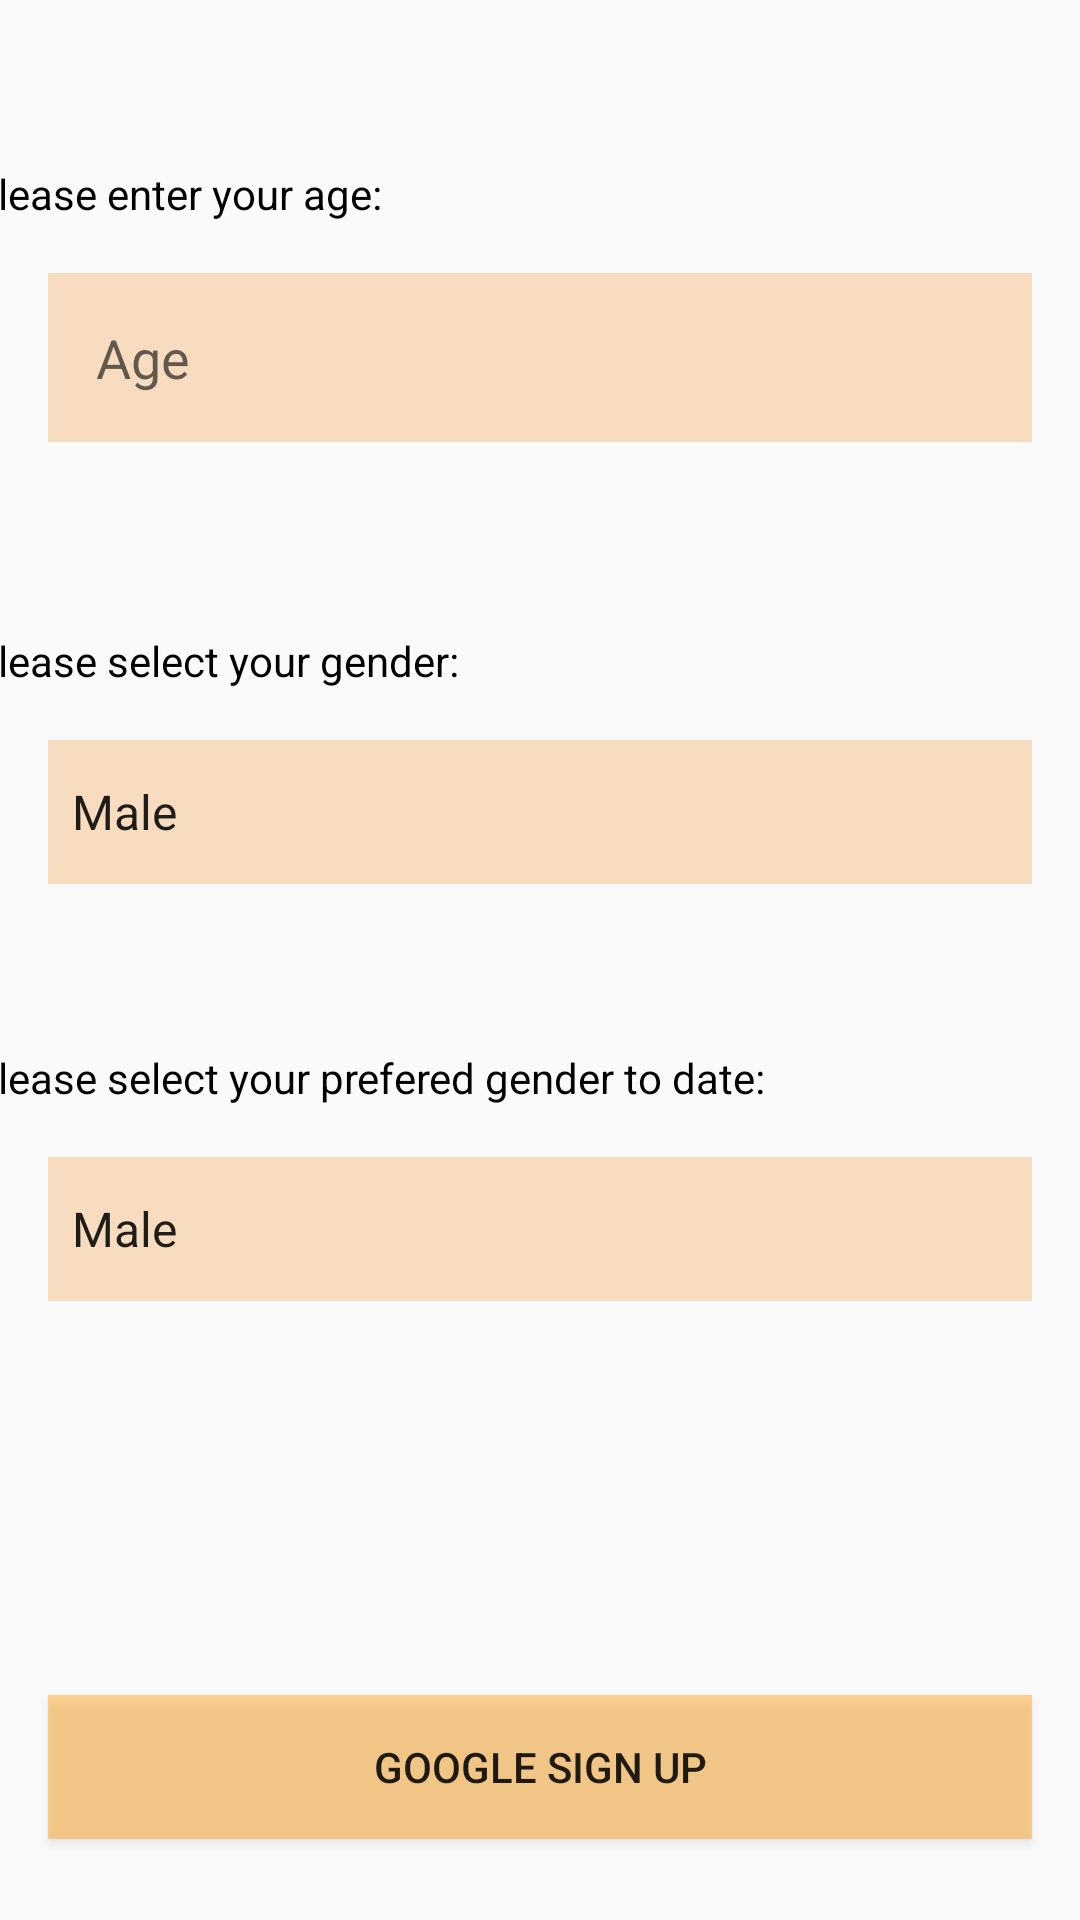

Here is an Android app screen rendered from its layout file. Give the layout XML and the strings, colors and styles it references.
<!-- AndroidManifest.xml: application theme Theme.PhoneApplication -->
<!-- res/layout/activity_registration.xml -->
<?xml version="1.0" encoding="utf-8"?>
<androidx.constraintlayout.widget.ConstraintLayout xmlns:android="http://schemas.android.com/apk/res/android"
    xmlns:app="http://schemas.android.com/apk/res-auto"
    xmlns:tools="http://schemas.android.com/tools"
    android:layout_width="match_parent"
    android:layout_height="match_parent"
    tools:context=".registration">

    <EditText
        android:id="@+id/ageEditText"
        android:layout_width="0dp"
        android:layout_height="wrap_content"
        android:layout_marginHorizontal="16dp"
        android:layout_marginTop="64dp"
        android:layout_marginBottom="8dp"
        android:background="#F7DCC0"
        android:hint="Age"
        android:inputType="number"
        android:padding="16dp"
        app:layout_constraintBottom_toTopOf="@+id/genderSpinner"
        app:layout_constraintEnd_toEndOf="parent"
        app:layout_constraintStart_toStartOf="parent"
        app:layout_constraintTop_toTopOf="parent" />

    <Spinner
        android:id="@+id/genderSpinner"
        android:layout_width="0dp"
        android:layout_height="wrap_content"
        android:layout_marginHorizontal="16dp"
        android:layout_marginTop="64dp"
        android:entries="@array/gender_options"
        android:minHeight="48dp"
        android:background="#F7DCC0"
        android:prompt="@string/gender_prompt"
        app:layout_constraintBottom_toTopOf="@id/preferredGenderSpinner"
        app:layout_constraintEnd_toEndOf="parent"
        app:layout_constraintStart_toStartOf="parent"
        app:layout_constraintTop_toBottomOf="@+id/ageEditText" />

    <Spinner
        android:id="@+id/preferredGenderSpinner"
        android:layout_width="0dp"
        android:layout_height="wrap_content"
        android:layout_marginHorizontal="16dp"
        android:layout_marginTop="64dp"
        android:entries="@array/gender_options"
        android:minHeight="48dp"
        android:background="#F7DCC0"
        android:prompt="@string/preferred_gender_prompt"
        app:layout_constraintBottom_toTopOf="@id/gSignInBtn"
        app:layout_constraintEnd_toEndOf="parent"
        app:layout_constraintStart_toStartOf="parent"
        app:layout_constraintTop_toBottomOf="@id/genderSpinner" />

    <Button
        android:id="@+id/gSignInBtn"
        android:layout_width="0dp"
        android:layout_height="wrap_content"
        android:layout_marginHorizontal="16dp"
        android:layout_marginTop="104dp"
        android:background="#6BFF9800"
        android:text="Google Sign Up"
        app:layout_constraintBottom_toBottomOf="parent"
        app:layout_constraintEnd_toEndOf="parent"
        app:layout_constraintStart_toStartOf="parent"
        app:layout_constraintTop_toBottomOf="@id/preferredGenderSpinner" />

    <TextView
        android:id="@+id/textGender"
        android:layout_width="380dp"
        android:layout_height="36dp"
        android:text="Please select your gender: "
        android:textColor="@color/black"
        app:layout_constraintBottom_toTopOf="@+id/genderSpinner"
        app:layout_constraintEnd_toEndOf="parent"
        app:layout_constraintHorizontal_bias="0.516"
        app:layout_constraintStart_toStartOf="parent"
        app:layout_constraintTop_toBottomOf="@+id/ageEditText"
        app:layout_constraintVertical_bias="1.0" />

    <TextView
        android:id="@+id/textPrefered"
        android:layout_width="380dp"
        android:layout_height="36dp"
        android:text="Please select your prefered gender to date: "
        android:textColor="@color/black"
        app:layout_constraintBottom_toTopOf="@+id/preferredGenderSpinner"
        app:layout_constraintEnd_toEndOf="parent"
        app:layout_constraintHorizontal_bias="0.516"
        app:layout_constraintStart_toStartOf="parent"
        app:layout_constraintTop_toBottomOf="@+id/genderSpinner"
        app:layout_constraintVertical_bias="1.0" />

    <TextView
        android:id="@+id/textAge"
        android:layout_width="380dp"
        android:layout_height="36dp"
        android:text="Please enter your age: "
        android:textColor="@color/black"
        app:layout_constraintBottom_toTopOf="@+id/ageEditText"
        app:layout_constraintEnd_toEndOf="parent"
        app:layout_constraintHorizontal_bias="0.516"
        app:layout_constraintStart_toStartOf="parent"
        app:layout_constraintTop_toTopOf="parent"
        app:layout_constraintVertical_bias="1.0" />


</androidx.constraintlayout.widget.ConstraintLayout>
<!-- resources referenced by this layout -->
<resources>
  <string-array name="gender_options">
          <item>Male</item>
          <item>Female</item>
          <item>Other</item>
      </string-array>
  <string name="gender_prompt">Select your gender</string>
  <string name="preferred_gender_prompt">Select your preferred gender:</string>
  <style name="Theme.PhoneApplication" parent="Theme.AppCompat.Light.NoActionBar">
          
          <item name="colorPrimary">@color/purple_500</item>
          <item name="colorPrimaryVariant">@color/purple_700</item>
          <item name="colorOnPrimary">@color/white</item>
          
          <item name="colorSecondary">@color/teal_200</item>
          <item name="colorSecondaryVariant">@color/teal_700</item>
          <item name="colorOnSecondary">@color/black</item>
          
          <item name="android:statusBarColor">?attr/colorPrimaryVariant</item>
          
      </style>
  <!-- not gathered from this repository: default colours our renderer supplied (Android Studio template values) -->
  <color name="purple_500">#FF6200EE</color>
  <color name="purple_700">#FF3700B3</color>
  <color name="teal_200">#FF03DAC5</color>
  <color name="teal_700">#FF018786</color>
  <color name="black">#FF000000</color>
  <color name="white">#FFFFFFFF</color>
</resources>
